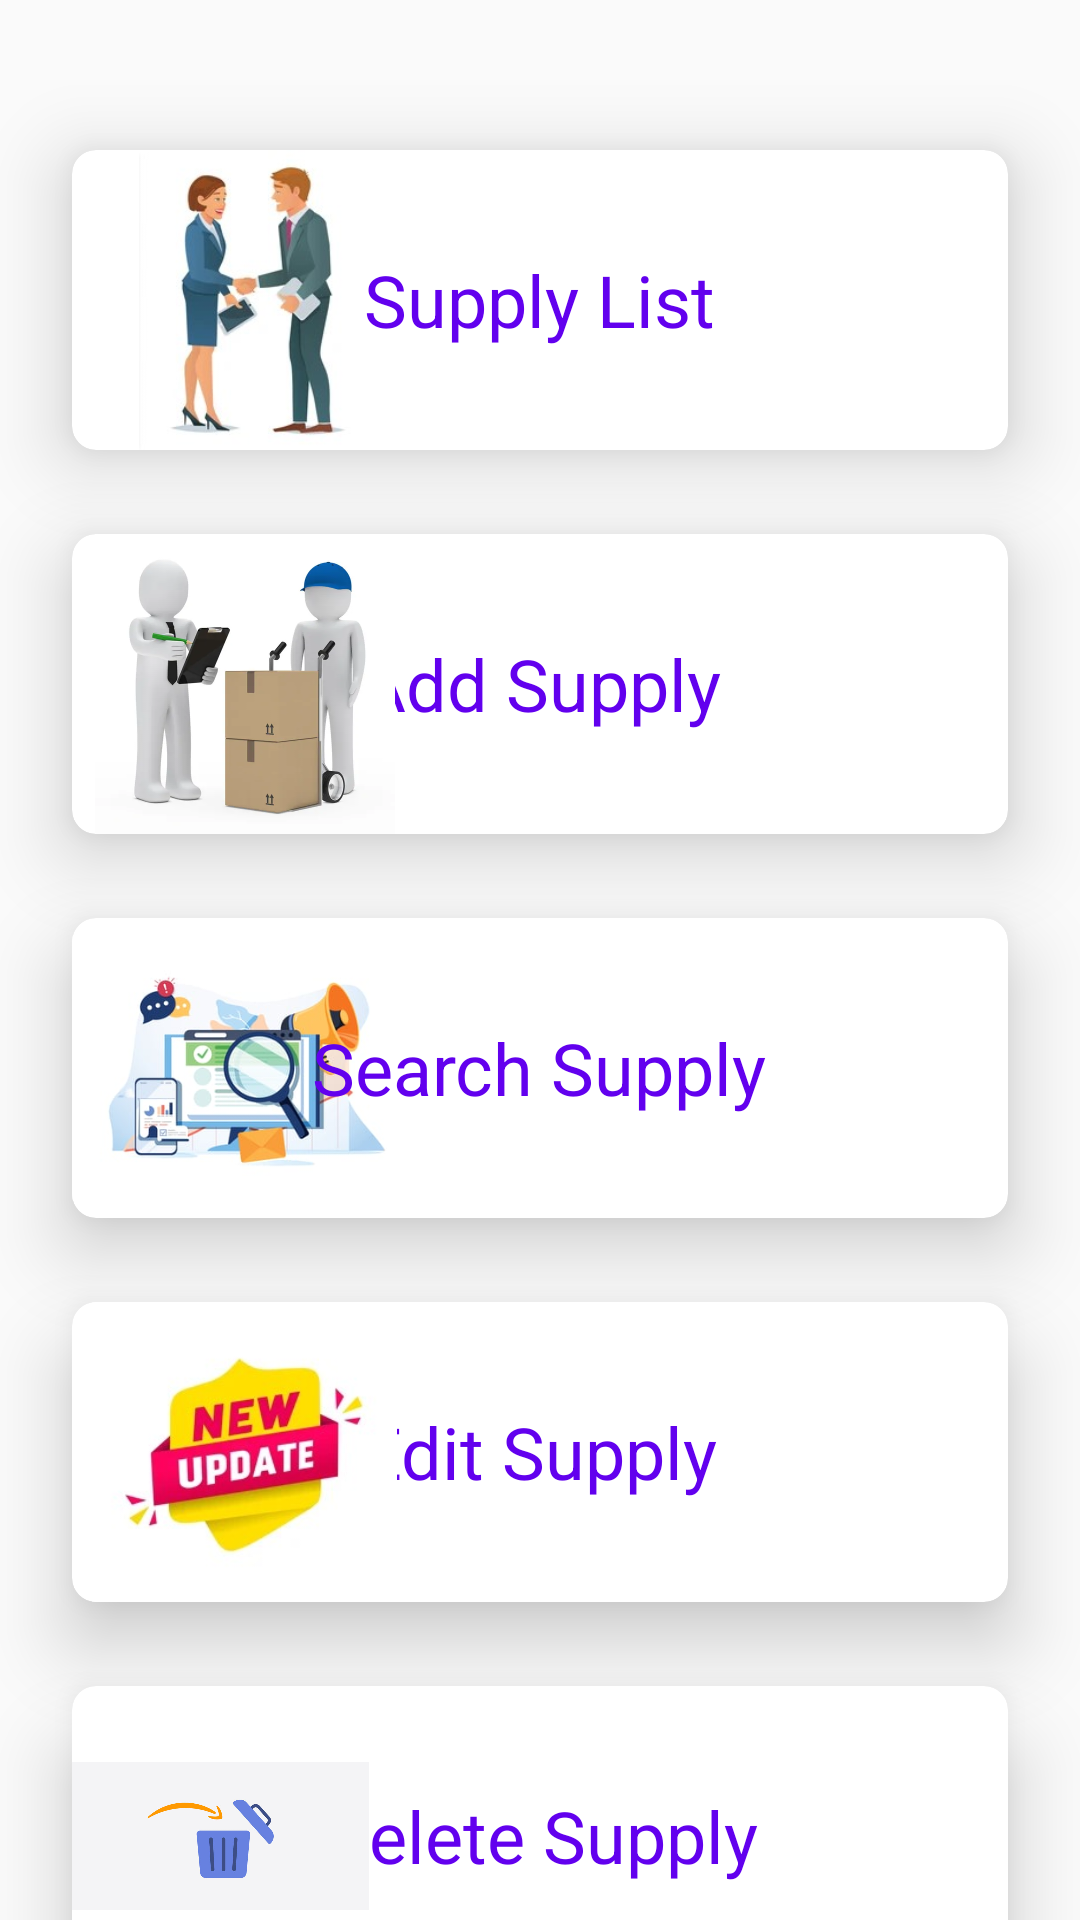

Here is an Android app screen rendered from its layout file. Give the layout XML and the strings, colors and styles it references.
<!-- AndroidManifest.xml: application theme Theme.JobSpot -->
<!-- res/layout/activity_supplieshome.xml -->
<?xml version="1.0" encoding="utf-8"?>
<androidx.constraintlayout.widget.ConstraintLayout xmlns:android="http://schemas.android.com/apk/res/android"
    xmlns:app="http://schemas.android.com/apk/res-auto"
    xmlns:tools="http://schemas.android.com/tools"
    android:id="@+id/tv"
    android:layout_width="match_parent"
    android:layout_height="match_parent"
    android:orientation="vertical"
    tools:context=".homepage">

    <View
        android:id="@+id/view"
        android:layout_width="wrap_content"
        android:layout_height="100dp"
        android:background="@drawable/green"
        app:layout_constraintEnd_toEndOf="parent"
        app:layout_constraintStart_toStartOf="parent"
        app:layout_constraintTop_toTopOf="parent" />

    <androidx.cardview.widget.CardView
        android:id="@+id/cardView"
        android:layout_width="match_parent"
        android:layout_height="100dp"
        android:layout_marginStart="24dp"
        android:layout_marginEnd="24dp"
        app:cardCornerRadius="8dp"
        app:cardElevation="15dp"
        app:layout_constraintBottom_toBottomOf="@+id/view"
        app:layout_constraintEnd_toEndOf="parent"
        app:layout_constraintHorizontal_bias="0.5"
        app:layout_constraintStart_toStartOf="parent"
        app:layout_constraintTop_toBottomOf="@+id/view">

        <ImageView
            android:id="@+id/imageView9"
            android:layout_width="123dp"
            android:layout_height="wrap_content"
            app:srcCompat="@drawable/supplylist" />

        <RelativeLayout
            android:id="@+id/rl_supplyList"
            android:layout_width="match_parent"
            android:layout_height="match_parent">

            <TextView
                android:id="@+id/tv_supplyList"
                android:layout_width="wrap_content"
                android:layout_height="wrap_content"
                android:layout_centerInParent="true"
                android:text="Supply List"
                android:textColor="@color/design_default_color_primary"
                android:textSize="24dp" />
        </RelativeLayout>

    </androidx.cardview.widget.CardView>

    <androidx.cardview.widget.CardView
        android:id="@+id/cardView2"
        android:layout_width="match_parent"
        android:layout_height="100dp"
        android:layout_marginStart="24dp"
        android:layout_marginTop="28dp"
        android:layout_marginEnd="24dp"
        app:cardCornerRadius="8dp"
        app:cardElevation="15dp"
        app:layout_constraintEnd_toEndOf="parent"
        app:layout_constraintHorizontal_bias="0.5"
        app:layout_constraintStart_toStartOf="parent"
        app:layout_constraintTop_toBottomOf="@+id/cardView">

        <RelativeLayout
            android:layout_width="match_parent"
            android:layout_height="match_parent">

            <TextView
                android:id="@+id/tv_addSupply"
                android:layout_width="wrap_content"
                android:layout_height="wrap_content"
                android:layout_centerInParent="true"
                android:text="Add Supply"
                android:textColor="@color/design_default_color_primary"
                android:textSize="24dp" />

            <ImageView
                android:id="@+id/imageView10"
                android:layout_width="115dp"
                android:layout_height="match_parent"
                app:srcCompat="@drawable/addsupply" />

        </RelativeLayout>
    </androidx.cardview.widget.CardView>

    <androidx.cardview.widget.CardView
        android:id="@+id/cardView3"
        android:layout_width="match_parent"
        android:layout_height="100dp"
        android:layout_marginStart="24dp"
        android:layout_marginTop="28dp"
        android:layout_marginEnd="24dp"
        app:cardCornerRadius="8dp"
        app:cardElevation="15dp"
        app:layout_constraintEnd_toEndOf="parent"
        app:layout_constraintHorizontal_bias="0.0"
        app:layout_constraintStart_toStartOf="parent"
        app:layout_constraintTop_toBottomOf="@+id/cardView2">

        <ImageView
            android:id="@+id/imageView11"
            android:layout_width="118dp"
            android:layout_height="match_parent"
            app:srcCompat="@drawable/readsupply" />

        <RelativeLayout
            android:layout_width="match_parent"
            android:layout_height="match_parent">

            <TextView
                android:id="@+id/tv_readSupply"
                android:layout_width="wrap_content"
                android:layout_height="wrap_content"
                android:layout_centerInParent="true"
                android:text="Search Supply"
                android:textColor="@color/purple_500"
                android:textSize="24dp" />
        </RelativeLayout>
    </androidx.cardview.widget.CardView>

    <androidx.cardview.widget.CardView
        android:id="@+id/cardView4"
        android:layout_width="match_parent"
        android:layout_height="100dp"
        android:layout_marginStart="24dp"
        android:layout_marginTop="28dp"
        android:layout_marginEnd="24dp"
        app:cardCornerRadius="8dp"
        app:cardElevation="15dp"
        app:layout_constraintEnd_toEndOf="parent"
        app:layout_constraintHorizontal_bias="0.5"
        app:layout_constraintStart_toStartOf="parent"
        app:layout_constraintTop_toBottomOf="@+id/cardView3">

        <RelativeLayout
            android:layout_width="match_parent"
            android:layout_height="match_parent">

            <TextView
                android:id="@+id/tv_updateSupply"
                android:layout_width="wrap_content"
                android:layout_height="wrap_content"
                android:layout_centerInParent="true"
                android:text="Edit Supply"
                android:textColor="@color/design_default_color_primary"
                android:textSize="24dp" />

            <ImageView
                android:id="@+id/imageView12"
                android:layout_width="115dp"
                android:layout_height="match_parent"
                app:srcCompat="@drawable/supplierupdate" />

        </RelativeLayout>
    </androidx.cardview.widget.CardView>

    <androidx.cardview.widget.CardView
        android:layout_width="match_parent"
        android:layout_height="100dp"
        android:layout_marginStart="24dp"
        android:layout_marginTop="28dp"
        android:layout_marginEnd="24dp"
        app:cardCornerRadius="8dp"
        app:cardElevation="15dp"
        app:layout_constraintEnd_toEndOf="parent"
        app:layout_constraintHorizontal_bias="0.5"
        app:layout_constraintStart_toStartOf="parent"
        app:layout_constraintTop_toBottomOf="@+id/cardView4">

        <RelativeLayout
            android:layout_width="match_parent"
            android:layout_height="match_parent">

            <TextView
                android:id="@+id/tv_deleteSupply"
                android:layout_width="wrap_content"
                android:layout_height="wrap_content"
                android:layout_centerInParent="true"
                android:text="Delete Supply"
                android:textColor="@color/design_default_color_primary"
                android:textSize="24dp" />

            <ImageView
                android:id="@+id/imageView13"
                android:layout_width="99dp"
                android:layout_height="match_parent"
                app:srcCompat="@drawable/delete" />

        </RelativeLayout>
    </androidx.cardview.widget.CardView>

</androidx.constraintlayout.widget.ConstraintLayout>
<!-- resources referenced by this layout -->
<resources>
  <color name="purple_500">#FF6200EE</color>
  <!-- drawable addsupply: jpg bitmap (drawable, 9532 bytes) -->
  <!-- drawable delete: jpg bitmap (drawable, 23031 bytes) -->
  <!-- drawable readsupply: jpg bitmap (drawable, 14176 bytes) -->
  <!-- drawable supplierupdate: jpg bitmap (drawable, 35349 bytes) -->
  <!-- drawable supplylist: jpg bitmap (drawable, 34980 bytes) -->
  <style name="Theme.JobSpot" parent="Theme.AppCompat.DayNight.NoActionBar">
          
          <item name="colorPrimary">@color/purple_500</item>
          <item name="colorPrimaryVariant">@color/purple_700</item>
          <item name="colorOnPrimary">@color/white</item>
          
          <item name="colorSecondary">@color/teal_200</item>
          <item name="colorSecondaryVariant">@color/teal_700</item>
          <item name="colorOnSecondary">@color/black</item>
          
          <item name="android:statusBarColor">?attr/colorPrimaryVariant</item>
          
      </style>
  <color name="purple_700">#FF3700B3</color>
  <color name="white">#FFFFFFFF</color>
  <color name="teal_200">#FF03DAC5</color>
  <color name="teal_700">#FF018786</color>
  <color name="black">#FF000000</color>
</resources>
